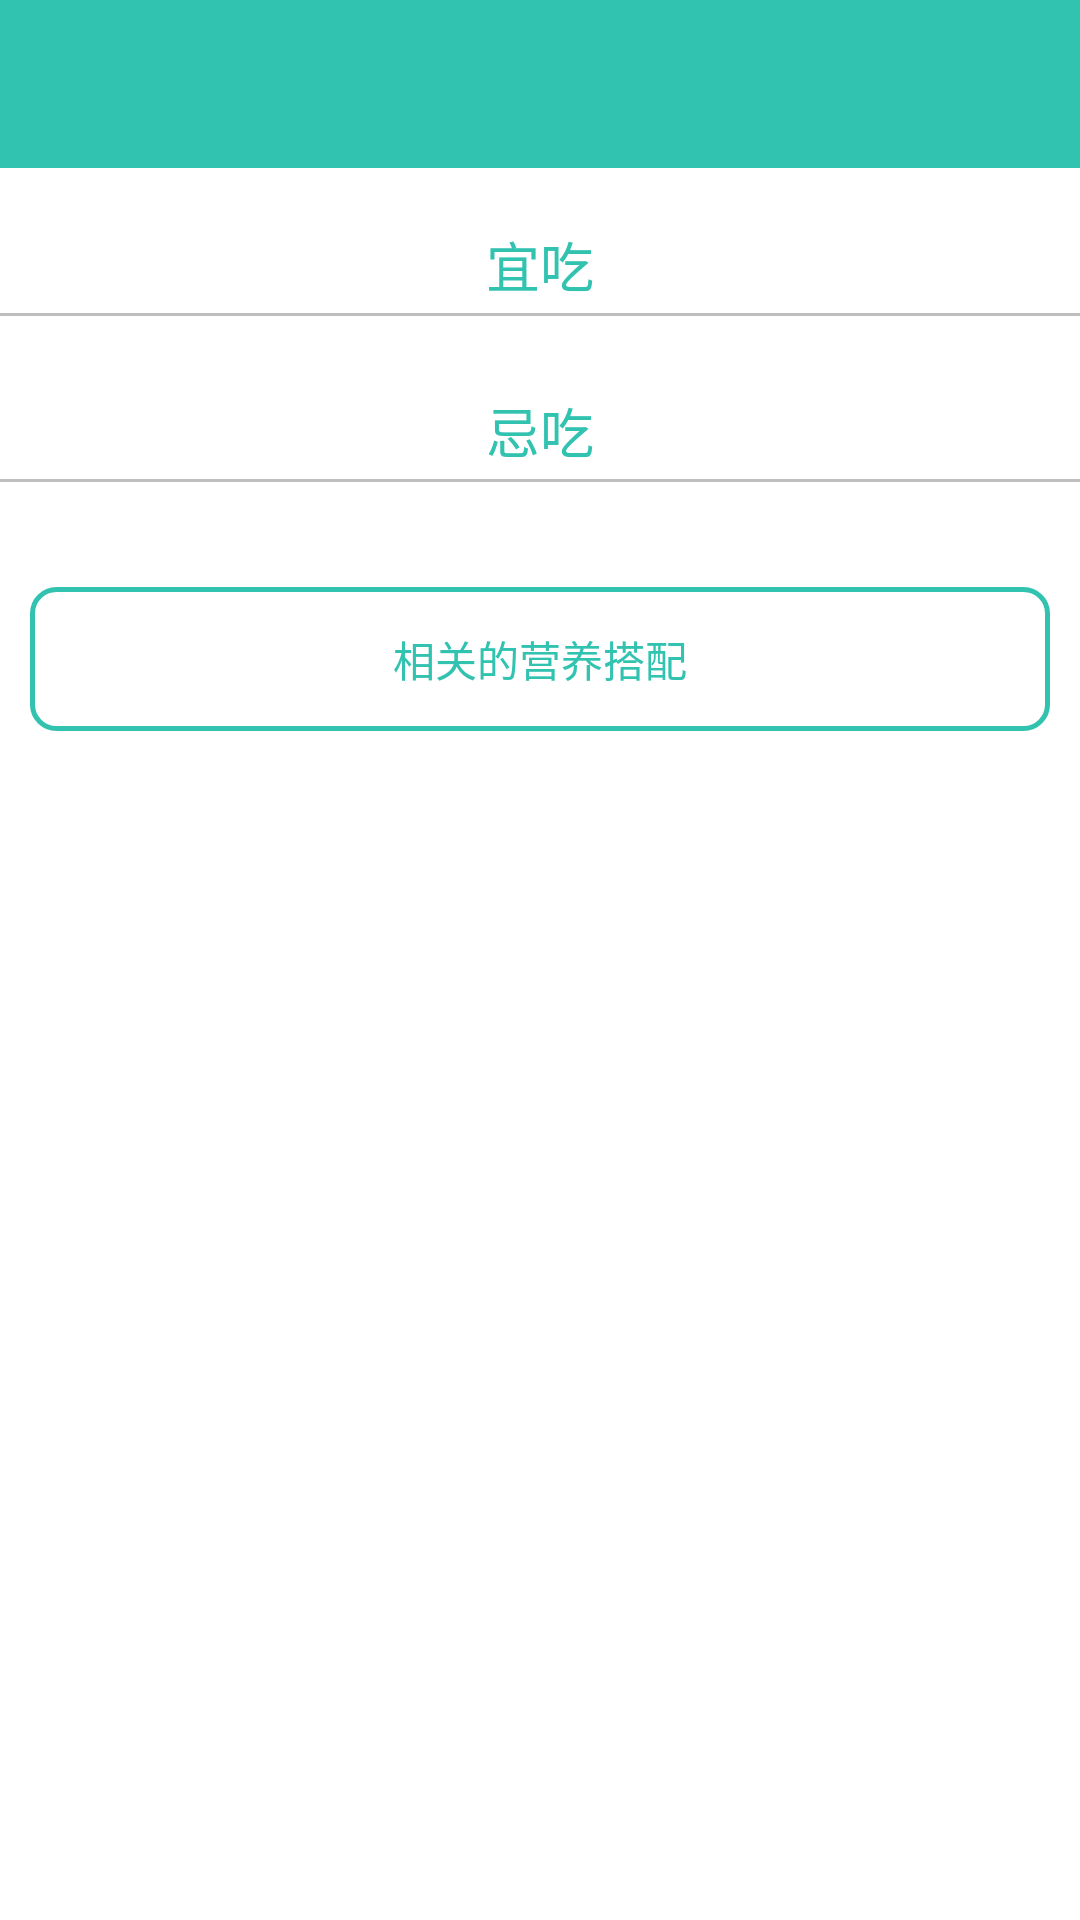

Reconstruct the res/layout file that produces this screen, plus the resources it refers to.
<!-- AndroidManifest.xml: activity theme LabelDetailActivityTheme -->
<!-- res/layout/activity_label_detail.xml -->
<?xml version="1.0" encoding="utf-8"?>
<LinearLayout xmlns:android="http://schemas.android.com/apk/res/android"
    xmlns:app="http://schemas.android.com/apk/res-auto"
    xmlns:tools="http://schemas.android.com/tools"
    android:orientation="vertical"
    android:layout_width="match_parent"
    android:layout_height="match_parent"
    android:background="@color/colorBackGround"
    tools:context=".activity.LabelDetailActivity">


    <android.support.v7.widget.Toolbar
        android:id="@+id/toolbar_label_detail"
        android:layout_width="match_parent"
        android:layout_height="wrap_content"
        android:layout_gravity="center"
        android:gravity="center"
        android:minHeight="?attr/actionBarSize"
        android:background="@color/colorPrimaryDark"
        app:navigationIcon="@drawable/back">

        <TextView
            android:id="@+id/toolbar_label_detail_title"
            android:layout_width="wrap_content"
            android:layout_height="wrap_content"
            android:layout_gravity="center"
            android:singleLine="true"
            android:textColor="@color/white"
            android:textSize="20dp" />

    </android.support.v7.widget.Toolbar>



        <android.support.v4.widget.NestedScrollView
            android:layout_width="match_parent"
            android:layout_height="match_parent">

            <LinearLayout
                android:orientation="vertical"
                android:layout_width="match_parent"
                android:layout_height="match_parent">

                <ScrollView
                    android:layout_width="match_parent"
                    android:layout_height="wrap_content">
                    <LinearLayout
                        android:layout_width="match_parent"
                        android:layout_height="wrap_content"
                        android:orientation="vertical">

                        <TextView
                            android:id="@+id/introduce_text_view"
                            android:layout_width="match_parent"
                            android:layout_height="wrap_content" />
                        <TextView
                            android:layout_width="match_parent"
                            android:layout_height="wrap_content"
                            android:layout_gravity="center"
                            android:gravity="center"
                            android:text="@string/recommend"
                            android:textColor="@color/colorPrimaryDark"
                            android:textSize="18dp"/>
                        <View
                            android:layout_width="match_parent"
                            android:layout_height="1dp"
                            android:layout_marginTop="3dp"
                            android:background="@color/colornormal"/>
                        <TextView
                            android:id="@+id/recommend_fine_text_view"
                            android:layout_width="match_parent"
                            android:layout_height="wrap_content"
                            android:layout_marginTop="3dp"
                            android:layout_marginBottom="3dp"/>

                        <android.support.v7.widget.RecyclerView
                            android:id="@+id/recommend_recyclerview"
                            android:layout_width="match_parent"
                            android:layout_height="wrap_content">


                        </android.support.v7.widget.RecyclerView>


                        <TextView
                            android:layout_width="match_parent"
                            android:layout_height="wrap_content"
                            android:layout_gravity="center"
                            android:gravity="center"
                            android:text="@string/badrecommend"
                            android:textColor="@color/colorPrimaryDark"
                            android:textSize="18dp"/>
                        <View
                            android:layout_width="match_parent"
                            android:layout_height="1dp"
                            android:layout_marginTop="3dp"
                            android:background="@color/colornormal"/>
                        <TextView
                            android:id="@+id/recommend_bad_text_view"
                            android:layout_width="match_parent"
                            android:layout_height="wrap_content"
                            android:layout_marginTop="3dp"
                            android:layout_marginBottom="3dp"/>

                        <LinearLayout
                            android:layout_width="match_parent"
                            android:layout_height="wrap_content">

                            <android.support.v7.widget.RecyclerView
                                android:id="@+id/badrecommend_recyclerview"
                                android:layout_width="match_parent"
                                android:layout_height="wrap_content">

                            </android.support.v7.widget.RecyclerView>
                        </LinearLayout>


                        <Button
                            android:id="@+id/collocation_btn"
                            android:layout_width="match_parent"
                            android:layout_height="wrap_content"
                            android:text="@string/labelcollocation"
                            android:background="@drawable/btn_shape2"
                            android:layout_margin="@dimen/dp_10"
                            android:textColor="@color/colorPrimaryDark"/>
                    </LinearLayout>


                </ScrollView>

            </LinearLayout>

        </android.support.v4.widget.NestedScrollView>



</LinearLayout>
<!-- resources referenced by this layout -->
<resources>
  <color name="colorBackGround">#fff</color>
  <color name="colorPrimaryDark">#31c2b0</color>
  <color name="colornormal">#bebebe</color>
  <color name="white">#ffffff</color>
  <dimen name="dp_10">10dp</dimen>
  <!-- drawable btn_shape2 (drawable) -->
  <?xml version="1.0" encoding="utf-8"?>
  <shape xmlns:android="http://schemas.android.com/apk/res/android">
  
  
      android:shape="rectangle"
      <corners
          android:topLeftRadius="8dp"
          android:topRightRadius="8dp"
          android:bottomLeftRadius="8dp"
          android:bottomRightRadius="8dp"/>
  
      <stroke
          android:width="1.5dp"
          android:color="@color/colorPrimaryDark"
          />
  
  </shape>
  <string name="badrecommend">忌吃</string>
  <string name="labelcollocation">相关的营养搭配</string>
  <string name="recommend">宜吃</string>
  <style name="LabelDetailActivityTheme" parent="ShowIngredientsActivityTheme" />
  <style name="ShowIngredientsActivityTheme" parent="Theme.AppCompat.Light.NoActionBar">
          
          <item name="colorPrimary">@color/colorPrimary</item>
          <item name="colorPrimaryDark">@color/colorPrimaryDark</item>
          <item name="colorAccent">@color/colorAccent</item>
      </style>
  <color name="colorPrimary">#31c2b0</color>
  <color name="colorAccent">#FF4081</color>
</resources>
